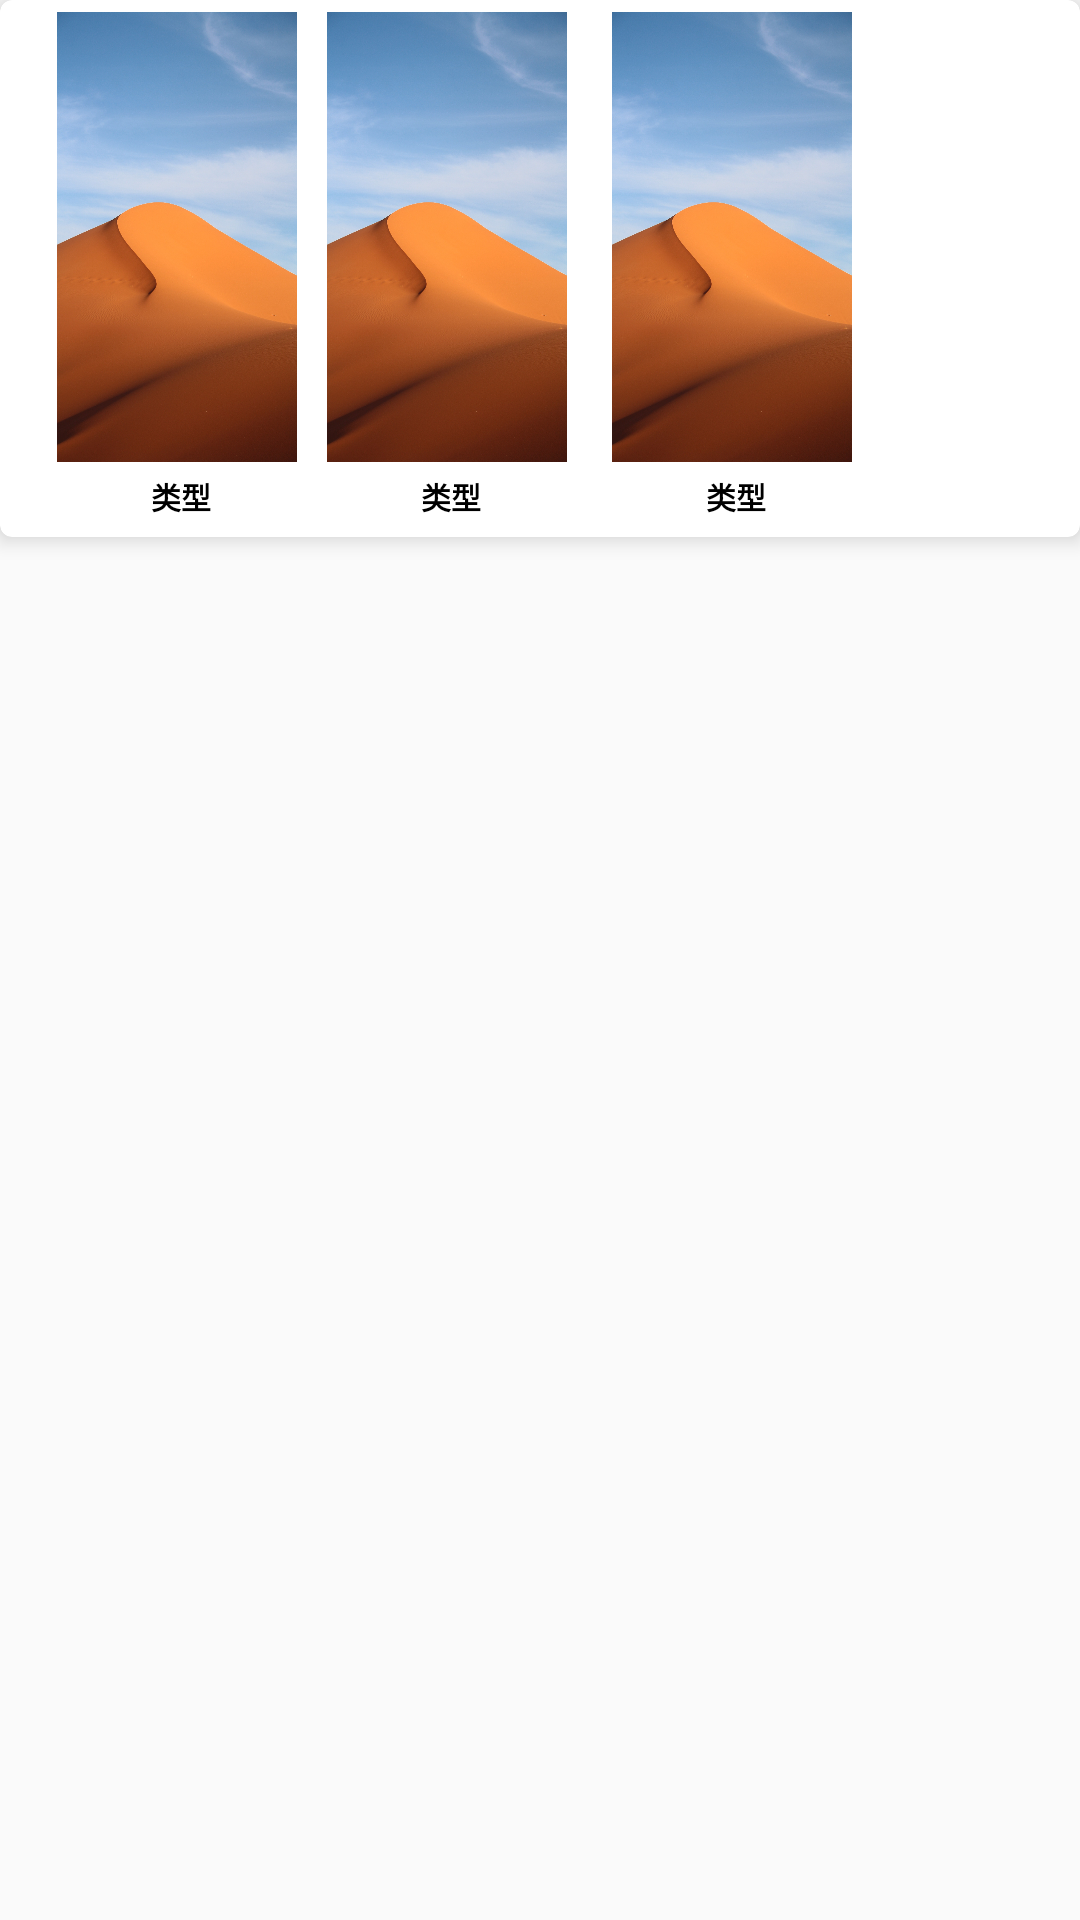

Reconstruct the res/layout file that produces this screen, plus the resources it refers to.
<!-- AndroidManifest.xml: application theme AppTheme -->
<!-- res/layout/item.xml -->
<?xml version="1.0" encoding="utf-8"?>
<LinearLayout xmlns:android="http://schemas.android.com/apk/res/android"
    android:layout_width="match_parent"
    android:layout_height="match_parent"
    xmlns:app="http://schemas.android.com/apk/res-auto"
    android:orientation="horizontal">

    <androidx.cardview.widget.CardView
        android:id="@+id/cardView"
        app:cardElevation="4dp"
        app:cardCornerRadius="4dp"
        app:contentPadding="4dp"
        android:layout_width="match_parent"
        android:layout_height="wrap_content">

        <RelativeLayout
            android:layout_width="80dp"
            android:layout_height="wrap_content"
            android:layout_marginStart="15dp"
            android:orientation="vertical">
            <ImageButton
                android:id="@+id/ib_first"
                android:layout_width="match_parent"
                android:layout_height="150dp"
                android:scaleType="centerCrop"
                android:background="@drawable/bg_desert"
                android:contentDescription="TODO" />
            <CheckBox
                style="@style/CustomCheckboxTheme"
                android:layout_width="wrap_content"
                android:layout_height="wrap_content"
                android:id="@+id/cb_first"
                android:layout_marginTop="2dp"
                android:visibility="invisible"
                android:layout_below="@+id/ib_first"/>

            <TextView
                android:id="@+id/tv_title_first"
                android:layout_width="match_parent"
                android:layout_height="wrap_content"
                android:layout_below="@+id/ib_first"
                android:layout_marginTop="4dp"
                android:gravity="center"
                android:textColor="#000000"
                android:textSize="10sp"
                android:textStyle="bold"
                android:text=" 类型"/>

        </RelativeLayout>

        <RelativeLayout
            android:layout_width="80dp"
            android:layout_height="wrap_content"
            android:orientation="vertical"
            android:layout_marginStart="105dp">
            <ImageButton
                android:id="@+id/ib_second"
                android:layout_width="match_parent"
                android:layout_height="150dp"
                android:scaleType="centerCrop"
                android:background="@drawable/bg_desert"
                android:contentDescription="TODO" />
            <CheckBox
                style="@style/CustomCheckboxTheme"
                android:layout_width="wrap_content"
                android:layout_height="wrap_content"
                android:id="@+id/cb_second"
                android:layout_marginTop="2dp"
                android:visibility="invisible"
                android:layout_below="@+id/ib_second"/>

            <TextView
                android:id="@+id/tv_title_second"
                android:layout_width="match_parent"
                android:layout_height="wrap_content"
                android:layout_below="@+id/ib_second"
                android:layout_marginTop="4dp"
                android:gravity="center"
                android:textColor="#000000"
                android:textSize="10sp"
                android:textStyle="bold"
                android:text=" 类型"/>

        </RelativeLayout>

        <RelativeLayout
            android:layout_width="80dp"
            android:layout_height="wrap_content"
            android:orientation="vertical"
            android:layout_marginStart="200dp">
            <ImageButton
                android:id="@+id/ib_third"
                android:layout_width="match_parent"
                android:layout_height="150dp"
                android:scaleType="centerCrop"
                android:background="@drawable/bg_desert"
                android:contentDescription="TODO" />
            <CheckBox
                style="@style/CustomCheckboxTheme"
                android:layout_width="wrap_content"
                android:layout_height="wrap_content"
                android:id="@+id/cb_third"
                android:layout_marginTop="2dp"
                android:visibility="invisible"
                android:layout_below="@+id/ib_third"/>

            <TextView
                android:id="@+id/tv_title_third"
                android:layout_width="match_parent"
                android:layout_height="wrap_content"
                android:layout_below="@+id/ib_third"
                android:layout_marginTop="4dp"
                android:gravity="center"
                android:textColor="#000000"
                android:textSize="10sp"
                android:textStyle="bold"
                android:text=" 类型"/>

        </RelativeLayout>
    </androidx.cardview.widget.CardView>

</LinearLayout>
<!-- resources referenced by this layout -->
<resources>
  <!-- drawable bg_desert: jpg bitmap (drawable-v24, 539507 bytes) -->
  <style name="CustomCheckboxTheme" parent="@android:style/Widget.CompoundButton.CheckBox">
          <item name="android:button">@drawable/custom_checkbox_selector</item>
      </style>
  <style name="AppTheme" parent="Theme.AppCompat.Light.DarkActionBar">
          
          <item name="colorPrimary">@color/colorPrimary</item>
          <item name="colorPrimaryDark">@color/colorPrimaryDark</item>
          <item name="colorAccent">@color/colorAccent</item>
      </style>
  <!-- drawable custom_checkbox_selector (drawable) -->
  <?xml version="1.0" encoding="utf-8"?>
  <selector xmlns:android="http://schemas.android.com/apk/res/android">
  
      <item android:drawable="@drawable/btn_checkbox_press" android:state_checked="true"/>
      <item android:drawable="@drawable/btn_checkbox_normal" android:state_checked="false"/>
      <item android:drawable="@drawable/btn_checkbox_normal"/>
  </selector>
  <color name="colorPrimary">#6200EE</color>
  <color name="colorPrimaryDark">#3700B3</color>
  <color name="colorAccent">#03DAC5</color>
  <!-- drawable btn_checkbox_press: png bitmap (drawable, 371 bytes) -->
  <!-- drawable btn_checkbox_normal: png bitmap (drawable, 359 bytes) -->
</resources>
